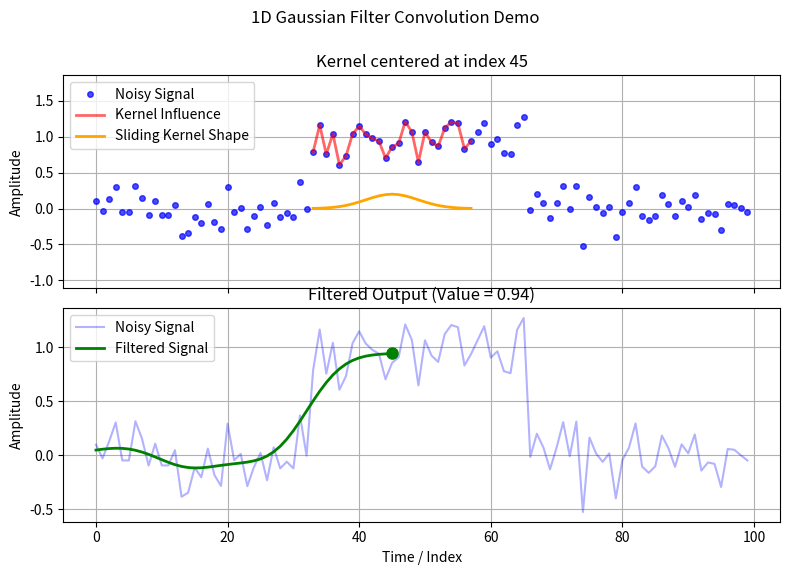

Write Python code to recreate this figure. (Note: this script raises an exception after producing the figure.)
import numpy as np
import matplotlib.pyplot as plt
import matplotlib.animation as animation
# Correct the import for gaussian window
from scipy.signal.windows import gaussian

# 1. Generate Data
np.random.seed(42) # for reproducibility
signal_length = 100
# Create a step signal
signal = np.zeros(signal_length)
signal[signal_length // 3 : 2 * signal_length // 3] = 1.0
# Add noise
noise = np.random.normal(0, 0.2, signal_length)
noisy_signal = signal + noise
time = np.arange(signal_length)

# 2. Define Gaussian Kernel
sigma = 4.0
# Kernel size should be odd, typically ~ 6*sigma
kernel_size = int(6 * sigma) + 1
if kernel_size % 2 == 0:
    kernel_size += 1
kernel = gaussian(kernel_size, std=sigma)
kernel /= np.sum(kernel) # Normalize the kernel
kernel_radius = kernel_size // 2
kernel_plot_indices = np.arange(kernel_size) - kernel_radius # x-values for kernel plot (-radius to +radius)


# Create the output array, initialized to zeros
filtered_signal = np.zeros_like(noisy_signal)

# 3. Set up Plot
# Change to 2 subplots
fig, axs = plt.subplots(2, 1, figsize=(8, 6), sharex=True)
fig.suptitle('1D Gaussian Filter Convolution Demo')

# Plot 0: Original Noisy Signal and Sliding Kernel Shape
# Change plot to scatter-like points
axs[0].plot(time, noisy_signal, 'bo', markersize=4, alpha=0.7, label='Noisy Signal')
# Line to show the kernel's position/influence on the signal points
kernel_influence_line, = axs[0].plot([], [], color='red', lw=2, alpha=0.6, label='Kernel Influence')
# Line to show the actual kernel shape sliding
sliding_kernel_line, = axs[0].plot([], [], color='orange', lw=2, label='Sliding Kernel Shape')
axs[0].set_ylabel('Amplitude')
axs[0].legend(loc='upper left')
axs[0].grid(True)
# Adjust ylim to make space for kernel shape visualization if needed
ymin, ymax = axs[0].get_ylim()
axs[0].set_ylim(ymin - 0.5, ymax + 0.5) # Add some padding

# Plot 1: Filtered Signal (previously Plot 2)
axs[1].plot(time, noisy_signal, label='Noisy Signal', color='blue', alpha=0.3) # Show original for reference
filtered_line, = axs[1].plot([], [], color='green', lw=2, label='Filtered Signal')
current_point_marker, = axs[1].plot([], [], 'go', markersize=8) # Marker for the current point being calculated
axs[1].set_xlabel('Time / Index')
axs[1].set_ylabel('Amplitude')
axs[1].legend(loc='upper left')
axs[1].grid(True)

plt.tight_layout(rect=[0, 0.03, 1, 0.95]) # Adjust layout

# 4. Animation Function
def update(frame):
    # frame represents the center index of the kernel on the signal
    center_index = frame

    # --- Update Plot 0: Kernel Influence and Sliding Shape ---
    kernel_indices_signal = np.arange(center_index - kernel_radius, center_index + kernel_radius + 1)
    valid_indices_mask = (kernel_indices_signal >= 0) & (kernel_indices_signal < signal_length)

    # Update the line showing which signal points are under the kernel
    kernel_influence_line.set_data(kernel_indices_signal[valid_indices_mask],
                                   noisy_signal[kernel_indices_signal[valid_indices_mask]])

    # Update the sliding kernel shape
    # Scale kernel values to be visible on the signal plot, place it at y=0
    kernel_y_offset = 0.0 # Place kernel shape base at y=0
    scaled_kernel = kernel * 2.0 # Scale kernel height for visibility
    sliding_kernel_line.set_data(kernel_plot_indices + center_index, scaled_kernel + kernel_y_offset)

    # --- Calculate Convolution Step ---
    # Get the segment of the signal under the kernel, handling boundaries with zero-padding
    signal_segment = np.zeros(kernel_size)
    for i, k_idx in enumerate(range(-kernel_radius, kernel_radius + 1)):
        signal_idx = center_index + k_idx
        if 0 <= signal_idx < signal_length:
            signal_segment[i] = noisy_signal[signal_idx]
        # else: signal_segment[i] remains 0 (zero-padding)

    # Element-wise multiplication and Summation
    convolution_value = np.sum(signal_segment * kernel)
    filtered_signal[center_index] = convolution_value

    # --- Update Plot 1: Filtered Signal ---
    filtered_line.set_data(time[:center_index + 1], filtered_signal[:center_index + 1])
    current_point_marker.set_data([center_index], [convolution_value])

    # Update titles
    axs[0].set_title(f'Kernel centered at index {center_index}')
    axs[1].set_title(f'Filtered Output (Value = {convolution_value:.2f})')

    # Return the updated artists
    return kernel_influence_line, sliding_kernel_line, filtered_line, current_point_marker

# 5. Run Animation
# We iterate through each possible center position of the kernel
# Blit=True requires the update function to return an iterable of all modified artists.
ani = animation.FuncAnimation(fig, update, frames=signal_length,
                              interval=200, blit=True, repeat=False) # Reduced interval back

# To save the animation (optional, requires ffmpeg or imagemagick)
# Ensure you have ffmpeg installed and in your system's PATH to save as mp4
ani.save('gaussian_filter_1d.gif', writer='imagemagick', fps=5)
# ani.save('gaussian_filter_1d.mp4', writer='ffmpeg', fps=15) # Commented out due to potential missing ffmpeg

plt.show()
